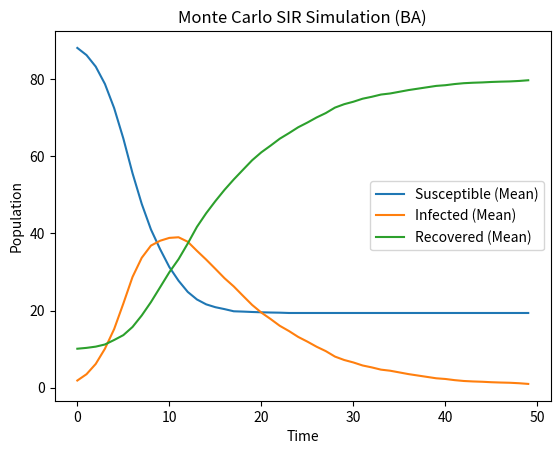

Python code for this plot:
# Author : Jigesh Sheoran
# Last Modified : 11/02/2026

import networkx as nx
import numpy as np
import matplotlib.pyplot as plt
import random

# ==============================
# CONFIGURATION
# ==============================
NUM_NODES = 100
TIME_STEPS = 50
P_INFECT = 0.3
P_RECOVER = 0.1
INITIAL_INFECTED = 1
VACCINATED_COUNT = 10
NETWORK_TYPE = "BA"   # "ER", "BA", "WS"
VACCINATION_STRATEGY = "targeted"  # "random", "targeted", None
NUM_RUNS = 50

# ==============================
# NETWORK CREATION
# ==============================
def create_network(net_type):
    if net_type == "ER":
        return nx.erdos_renyi_graph(NUM_NODES, 0.15)
    elif net_type == "BA":
        return nx.barabasi_albert_graph(NUM_NODES, 3)
    elif net_type == "WS":
        return nx.watts_strogatz_graph(NUM_NODES, 6, 0.2)

# ==============================
# VACCINATION
# ==============================
def vaccinate_nodes(G, states):
    if VACCINATION_STRATEGY is None:
        return states
    
    if VACCINATION_STRATEGY == "random":
        nodes = random.sample(range(NUM_NODES), VACCINATED_COUNT)
    
    elif VACCINATION_STRATEGY == "targeted":
        degrees = sorted(G.degree(), key=lambda x: x[1], reverse=True)
        nodes = [node for node, deg in degrees[:VACCINATED_COUNT]]
    
    for node in nodes:
        states[node] = 2
    
    return states

# ==============================
# SINGLE SIMULATION
# ==============================
def run_simulation(G):
    states = [0] * NUM_NODES
    
    for _ in range(INITIAL_INFECTED):
        states[random.randint(0, NUM_NODES - 1)] = 1
    
    states = vaccinate_nodes(G, states)

    S_hist, I_hist, R_hist = [], [], []
    
    for t in range(TIME_STEPS):
        new_states = states.copy()

        for node in range(NUM_NODES):
            if states[node] == 1:
                for nbr in G.neighbors(node):
                    if states[nbr] == 0 and random.random() < P_INFECT:
                        new_states[nbr] = 1
                
                if random.random() < P_RECOVER:
                    new_states[node] = 2
        
        states = new_states
        
        S_hist.append(states.count(0))
        I_hist.append(states.count(1))
        R_hist.append(states.count(2))
    
    return S_hist, I_hist, R_hist

# ==============================
# MONTE CARLO EXECUTION
# ==============================
all_S = []
all_I = []
all_R = []

peak_list = []
time_peak_list = []
final_R_list = []
extinction_list = []

G = create_network(NETWORK_TYPE)

for run in range(NUM_RUNS):
    S_hist, I_hist, R_hist = run_simulation(G)
    
    all_S.append(S_hist)
    all_I.append(I_hist)
    all_R.append(R_hist)
    
    peak = max(I_hist)
    peak_list.append(peak)
    time_peak_list.append(I_hist.index(peak))
    final_R_list.append(R_hist[-1])
    
    extinction = next((i for i, x in enumerate(I_hist) if x == 0), TIME_STEPS)
    extinction_list.append(extinction)

# ==============================
# AVERAGING
# ==============================
mean_S = np.mean(all_S, axis=0)
mean_I = np.mean(all_I, axis=0)
mean_R = np.mean(all_R, axis=0)

# ==============================
# PRINT AVERAGED METRICS
# ==============================
print("Network Type:", NETWORK_TYPE)
print("Average Peak Infection:", np.mean(peak_list))
print("Average Time to Peak:", np.mean(time_peak_list))
print("Average Final Recovered:", np.mean(final_R_list))
print("Average Extinction Time:", np.mean(extinction_list))
print("Average Degree:", sum(dict(G.degree()).values()) / NUM_NODES)
print("Clustering Coefficient:", nx.average_clustering(G))

# ==============================
# PLOT AVERAGED CURVES
# ==============================
plt.plot(mean_S, label="Susceptible (Mean)")
plt.plot(mean_I, label="Infected (Mean)")
plt.plot(mean_R, label="Recovered (Mean)")

plt.xlabel("Time")
plt.ylabel("Population")
plt.title(f"Monte Carlo SIR Simulation ({NETWORK_TYPE})")
plt.legend()
plt.show()
